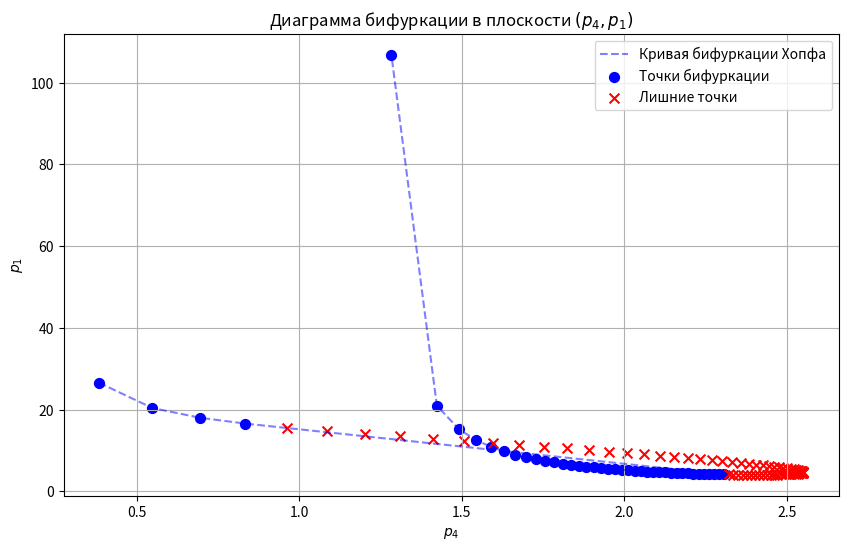

The matplotlib source for this figure:
import numpy as np
import matplotlib.pyplot as plt
from scipy.optimize import fsolve
import pandas as pd


# Функция следа Якоби
def trace_eq(x2, x1):
    part1 = (1 + x2) * (2.97 * x1 ** 3 / ((1 + x1 ** 3) * (0.01 + x1 ** 3)) - 1)
    p4 = x1 * (1.5 + x2) / x2
    return part1 + (x1 - p4)


# Функция для вычисления определителя Якоби
def det_J(x1, x2, p1, p4):
    a11 = p1 * 3 * x1 ** 2 * 0.99 / (1 + x1 ** 3) ** 2 - (1 + x2)
    a12 = -x1
    a21 = 1.5 + x2
    a22 = x1 - p4
    return a11 * a22 - a12 * a21


# Функция для вычисления правой части первого уравнения
def dx1_dt(x1, x2, p1):
    return p1 * (0.01 + x1 ** 3) / (1 + x1 ** 3) - x1 * (1 + x2)


# Функция для вычисления правой части второго уравнения
def dx2_dt(x1, x2, p4):
    return x1 * (1.5 + x2) - p4 * x2


# Функция для вычисления следа Якоби
def trace_J(x1, x2, p1, p4):
    a11 = p1 * 3 * x1 ** 2 * 0.99 / (1 + x1 ** 3) ** 2 - (1 + x2)
    a22 = x1 - p4
    return a11 + a22

x1_values = np.arange(0.1, 1.41, 0.01)
p1_values = []
p4_values = []
p1_extra = []
p4_extra = []
table_data = []
last_x2 = 0.6  # Начальное приближение на основе расчёта

for x1 in x1_values:
    try:
        x2_sol, info, ier, mesg = fsolve(
            trace_eq, last_x2, args=(x1), full_output=True, xtol=1e-8, maxfev=1000
        )
        x2 = x2_sol[0]

        if ier == 1 and x2 > 0:
            p4 = x1 * (1.5 + x2) / x2
            if p4 > x1 and p4 > 0:
                p1 = x1 * (1 + x2) * (1 + x1 ** 3) / (0.01 + x1 ** 3)
                if p1 > 0:
                    det = det_J(x1, x2, p1, p4)
                    status = "Бифуркация" if det > 0 else "Лишняя"
                    table_data.append([x1, x2, p1, p4, det, status])
                    if det > 0:
                        p4_values.append(p4)
                        p1_values.append(p1)
                    else:
                        p4_extra.append(p4)
                        p1_extra.append(p1)
                    last_x2 = x2  # Обновляем приближение
    except:
        continue

df = pd.DataFrame(
    table_data,
    columns=["x1", "x2", "p1", "p4", "det_J", "Статус"]
)
df = df.round(4)  # Округляем для удобства чтения
df.to_csv("bifurcation_table.csv", index=False, encoding='utf-8')

plt.figure(figsize=(10, 6))
plt.plot(p4_values, p1_values, 'b--', alpha=0.5, label='Кривая бифуркации Хопфа')
plt.scatter(p4_values, p1_values, color='blue', marker='o', s=50, label='Точки бифуркации')
plt.scatter(p4_extra, p1_extra, color='red', marker='x', s=50, label='Лишние точки')
plt.xlabel('$p_4$')
plt.ylabel('$p_1$')
plt.title('Диаграмма бифуркации в плоскости $(p_4, p_1)$')
plt.grid(True)
plt.legend()
plt.savefig('hopf_bifurcation.png')
plt.close()

# Проверка для x1 = 0.2
x1_check = 0.2
print(f"\nПроверка для x1 = {x1_check:.2f}:")

# Находим x2 с помощью fsolve с начальным приближением 0.6
x2_sol_check, info, ier, mesg = fsolve(
    trace_eq, 0.6, args=(x1_check), full_output=True, xtol=1e-8, maxfev=1000
)
x2_check = x2_sol_check[0]

if ier == 1 and x2_check > 0:
    p4_check = x1_check * (1.5 + x2_check) / x2_check
    p1_check = x1_check * (1 + x2_check) * (1 + x1_check ** 3) / (0.01 + x1_check ** 3)

    # Вычисляем правые части уравнений
    dx1 = dx1_dt(x1_check, x2_check, p1_check)
    dx2 = dx2_dt(x1_check, x2_check, p4_check)

    # Вычисляем след и определитель Якоби
    trace = trace_J(x1_check, x2_check, p1_check, p4_check)
    det = det_J(x1_check, x2_check, p1_check, p4_check)

    print(f"x2 = {x2_check:.6f}")
    print(f"p1 = {p1_check:.6f}")
    print(f"p4 = {p4_check:.6f}")
    print(f"dx1/dt = {dx1:.6e} (должно быть близко к 0)")
    print(f"dx2/dt = {dx2:.6e} (должно быть близко к 0)")
    print(f"Trace(J) = {trace:.6e} (должно быть близко к 0)")
    print(f"Det(J) = {det:.6f} (должно быть > 0)")
else:
    print(f"Не удалось найти подходящее x2 для проверки: ier={ier}, x2={x2_check:.6f}, сообщение: {mesg}")
